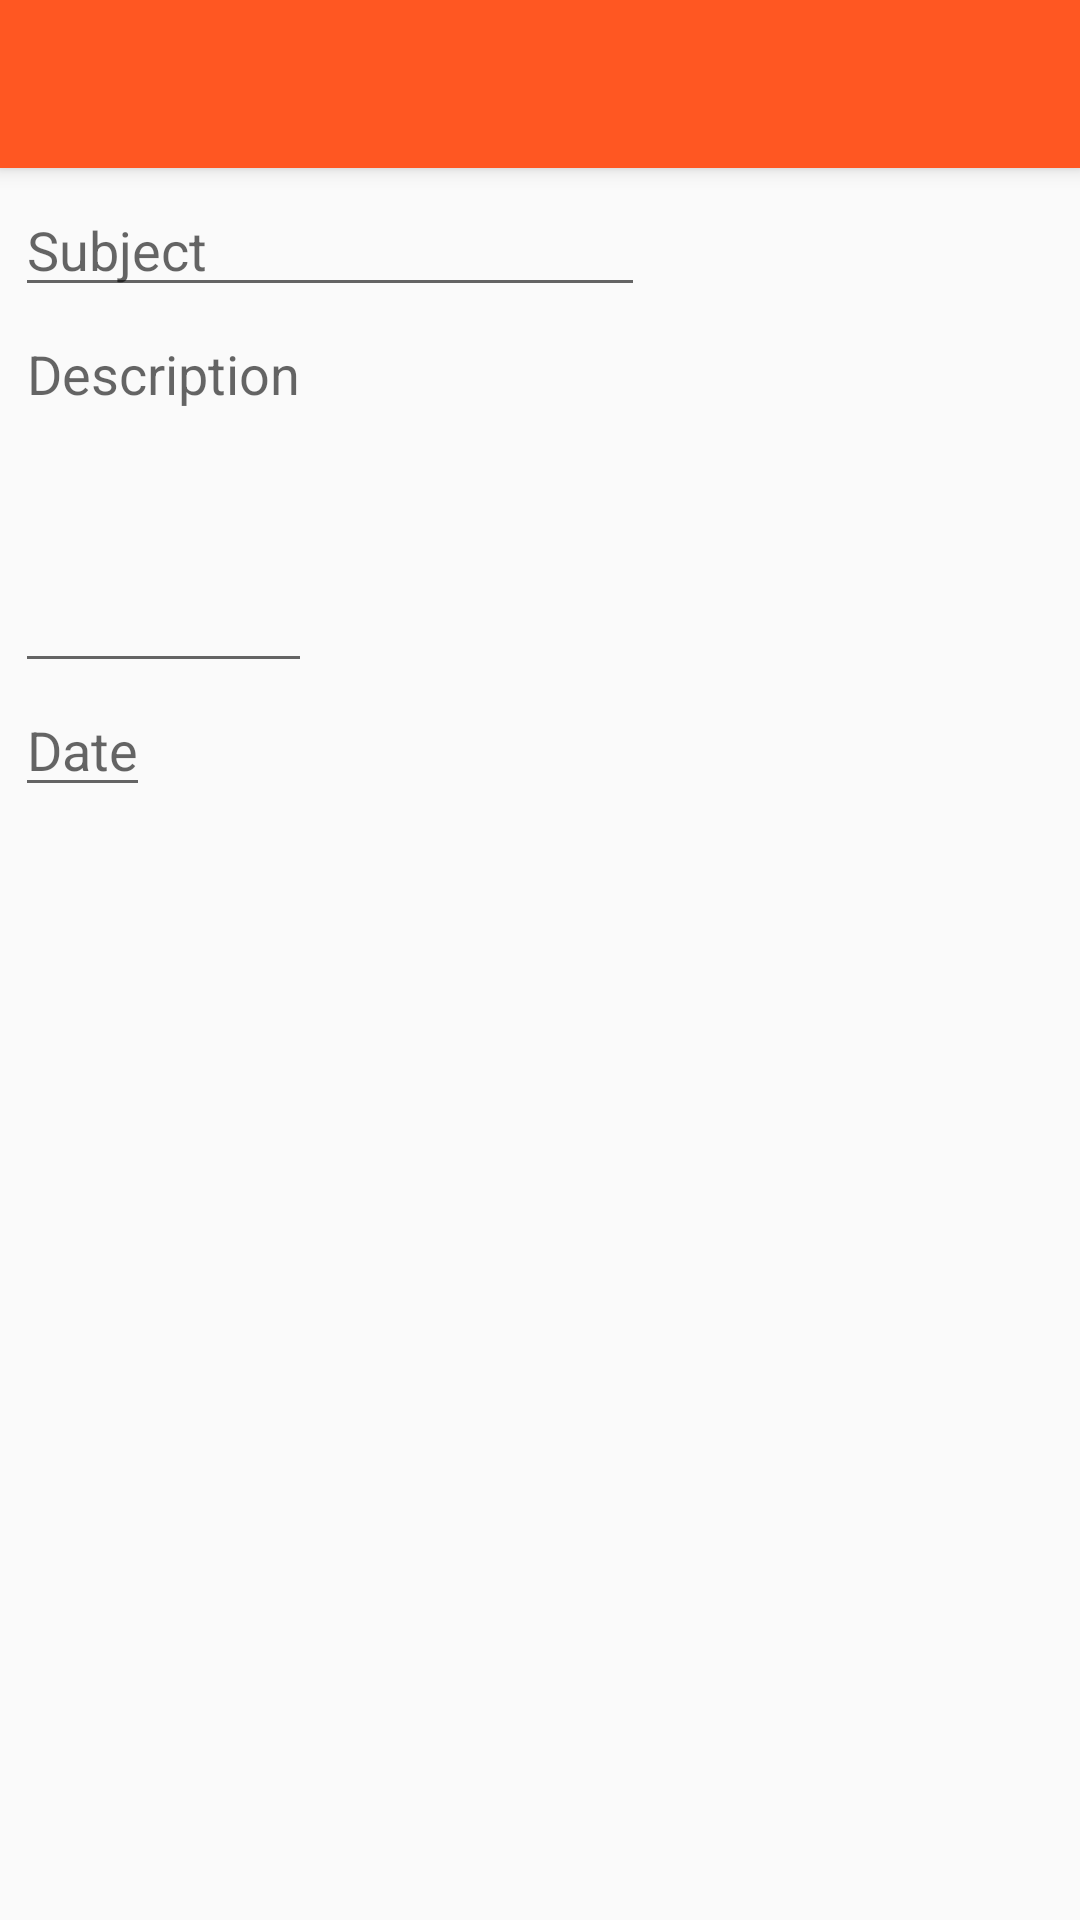

Android layout source for this screen:
<!-- AndroidManifest.xml: application theme AppTheme -->
<!-- res/layout/activity_new_task.xml -->
<?xml version="1.0" encoding="utf-8"?>
<ScrollView xmlns:android="http://schemas.android.com/apk/res/android"
    android:layout_width="match_parent"
    android:layout_height="match_parent"
    xmlns:app="http://schemas.android.com/apk/res-auto">
    <LinearLayout
        android:layout_width="fill_parent"
        android:layout_height="wrap_content"
        android:orientation="vertical">

        <android.support.v7.widget.Toolbar
            android:id="@+id/my_child_toolbar"
            android:layout_width="match_parent"
            android:layout_height="?attr/actionBarSize"
            android:elevation="4dp"
            android:background="@color/ColorPrimary"
            app:theme="@style/ThemeOverlay.AppCompat.Dark.ActionBar"
            app:popupTheme="@style/ThemeOverlay.AppCompat.Light"
            />

        <RelativeLayout
        android:layout_width="wrap_content"
        android:layout_height="wrap_content"
        android:layout_margin="5dp" >

        <EditText
            android:id="@+id/etxt_subject"
            android:layout_width="wrap_content"
            android:layout_height="wrap_content"
            android:ems="10"
            android:hint="@string/new_task_subject"
            android:nextFocusDown="@+id/etxt_description"
            android:singleLine="true" />

        <EditText
            android:id="@+id/etxt_description"
            android:layout_width="wrap_content"
            android:layout_height="wrap_content"
            android:gravity="top"
            android:layout_below="@+id/etxt_subject"
            android:hint="@string/new_task_description"
            android:nextFocusDown="@+id/etxt_date"
            android:lines="5"
            android:singleLine="false" />

        <EditText
            android:id="@+id/etxt_date"
            android:layout_width="wrap_content"
            android:layout_height="wrap_content"
            android:layout_below="@+id/etxt_description"
            android:hint="@string/new_task_date"
            android:singleLine="true" />

    </RelativeLayout>
</LinearLayout>
</ScrollView>
<!-- resources referenced by this layout -->
<resources>
  <color name="ColorPrimary">#FF5722</color>
  <string name="new_task_date">Date</string>
  <string name="new_task_description">Description</string>
  <string name="new_task_subject">Subject</string>
  <style name="AppTheme" parent="@style/Theme.AppCompat.Light.NoActionBar">
          
          
          
          <item name="colorPrimary">@color/ColorPrimary</item>
          <item name="colorPrimaryDark">@color/ColorPrimaryDark</item>
  
      </style>
  <color name="ColorPrimaryDark">#E64A19</color>
</resources>
